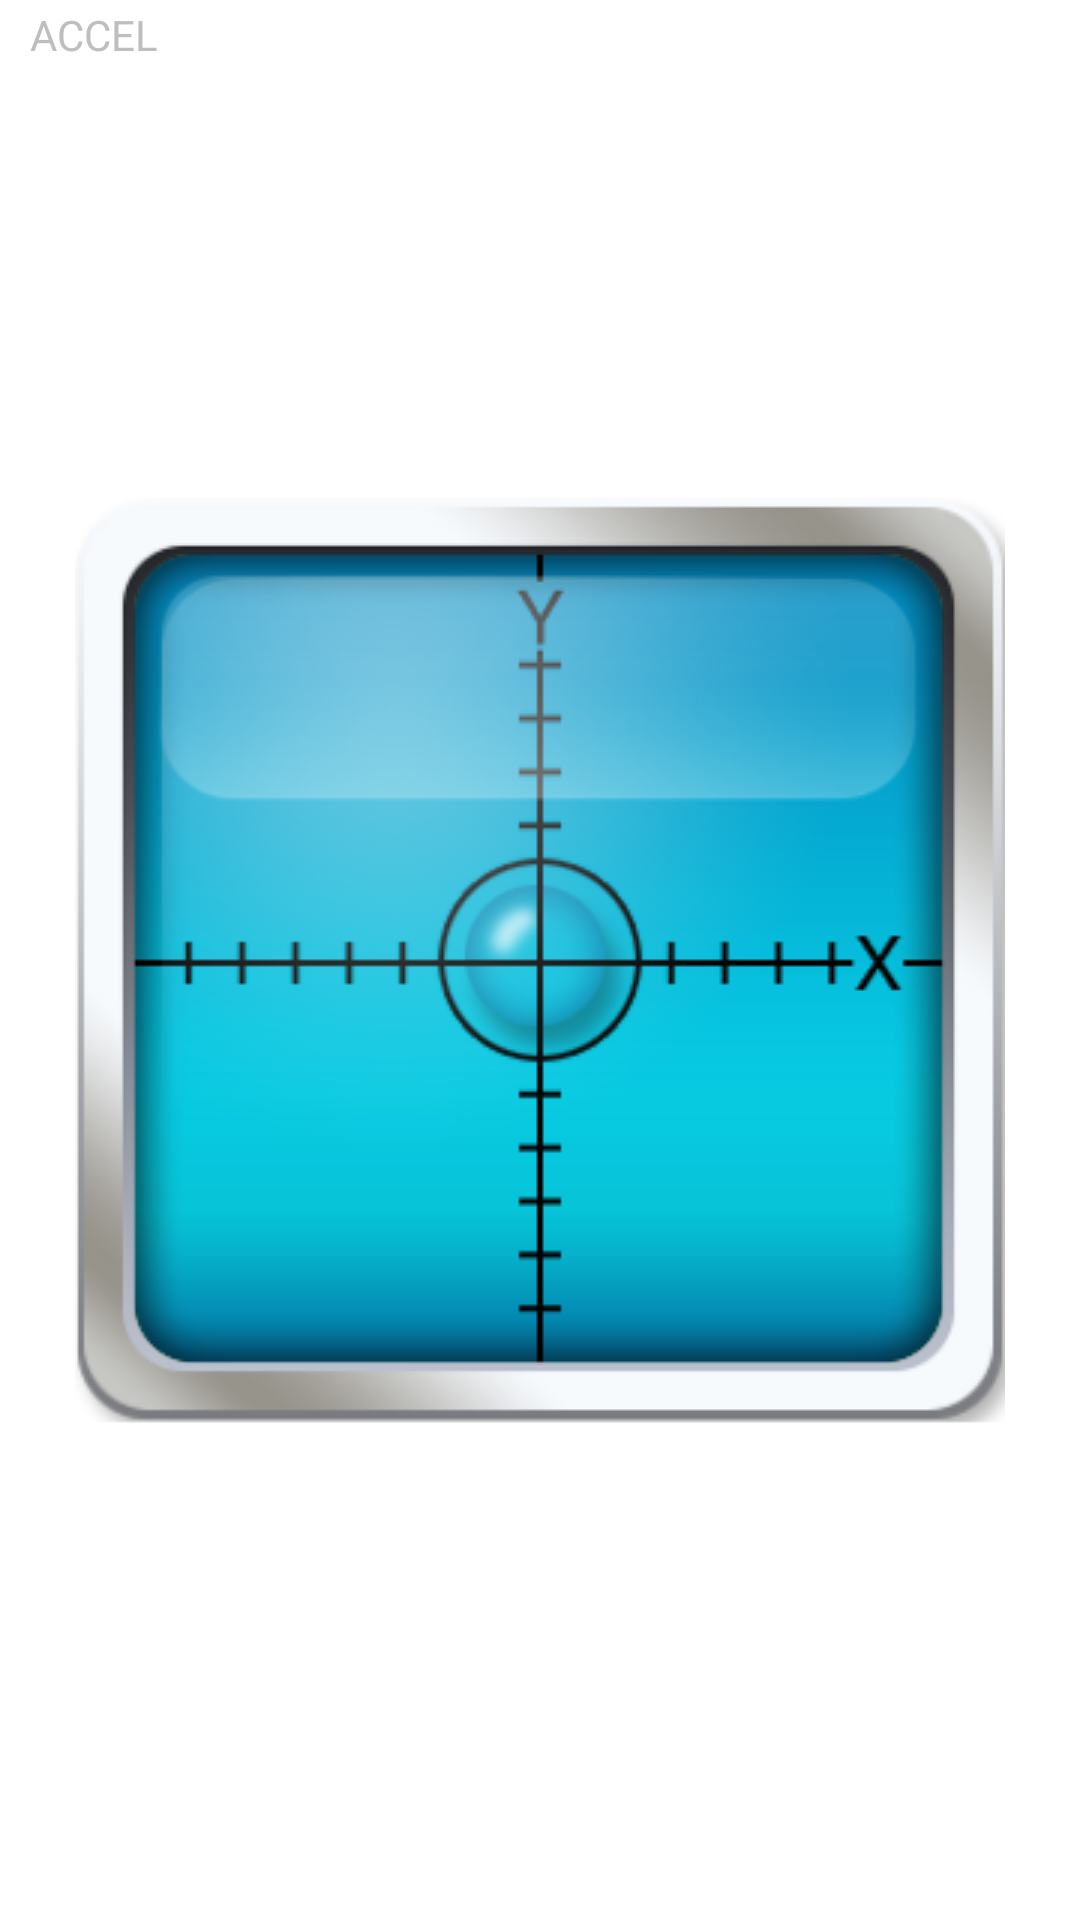

The Android layout XML behind this screen, and the referenced resources:
<!-- AndroidManifest.xml: application theme AppTheme -->
<!-- res/layout/accelerometer_fragment.xml -->
<?xml version="1.0" encoding="utf-8"?>
<RelativeLayout xmlns:android="http://schemas.android.com/apk/res/android"
    android:id="@+id/clickable_panel"
    android:layout_width="match_parent"
    android:layout_height="match_parent"
    android:clickable="true" >

    <TextView
        style="@style/accel_text_style"
        android:layout_width="wrap_content"
        android:layout_height="wrap_content"
        android:layout_alignParentLeft="true"
        android:layout_alignParentTop="true"
        android:paddingLeft="@dimen/accel_text_margin_w"
        android:paddingTop="@dimen/accel_text_margin_h"
        android:text="@string/accelerometer_label" />

    <TextView
        android:id="@+id/raw_x"
        style="@style/accel_text_style"
        android:layout_width="match_parent"
        android:layout_height="wrap_content"
        android:layout_alignParentRight="true"
        android:layout_alignParentTop="true"
        android:paddingRight="@dimen/accel_text_margin_w"
        android:paddingTop="@dimen/accel_text_margin_h"
        android:gravity="right"
        android:textAlignment="gravity"
        android:visibility="invisible"
 />

    <TextView
        android:id="@+id/raw_y"
        style="@style/accel_text_style"
        android:layout_width="wrap_content"
        android:layout_height="wrap_content"
        android:layout_alignParentBottom="true"
        android:layout_alignParentLeft="true"
        android:paddingBottom="@dimen/accel_text_margin_h"
        android:paddingLeft="@dimen/accel_text_margin_w"
        android:visibility="invisible" />

    <TextView
        android:id="@+id/raw_z"
        style="@style/accel_text_style"
        android:layout_width="wrap_content"
        android:layout_height="wrap_content"
        android:layout_alignParentBottom="true"
        android:layout_alignParentRight="true"
        android:paddingBottom="@dimen/accel_text_margin_h"
        android:paddingRight="@dimen/accel_text_margin_w"
        android:visibility="invisible" />

    <FrameLayout
        android:layout_width="wrap_content"
        android:layout_height="wrap_content"
        android:layout_centerInParent="true"
        android:layout_margin="@dimen/accel_gauge_border" >

        <ImageView
            android:id="@+id/range"
            android:layout_width="wrap_content"
            android:layout_height="wrap_content"
            android:layout_gravity="center"
            android:src="@drawable/accel_bg" >
        </ImageView>

        <ImageView
            android:id="@+id/bubble"
            android:layout_width="wrap_content"
            android:layout_height="wrap_content"
            android:layout_gravity="center"
            android:src="@drawable/accel_bubble" />

        <ImageView
            android:layout_width="wrap_content"
            android:layout_height="wrap_content"
            android:layout_gravity="center"
            android:src="@drawable/accel_top" />
    </FrameLayout>

</RelativeLayout>
<!-- resources referenced by this layout -->
<resources>
  <dimen name="accel_gauge_border">20dp</dimen>
  <dimen name="accel_text_margin_h">2dp</dimen>
  <dimen name="accel_text_margin_w">10dp</dimen>
  <!-- drawable accel_bg: png bitmap (drawable, 7839 bytes) -->
  <!-- drawable accel_bubble: png bitmap (drawable, 4358 bytes) -->
  <!-- drawable accel_top: png bitmap (drawable, 49101 bytes) -->
  <string name="accelerometer_label">ACCEL</string>
  <style name="accel_text_style" parent="@android:style/TextAppearance.Small.Inverse" />
  <style name="AppTheme" parent="AppBaseTheme">
          
      </style>
  <style name="AppBaseTheme" parent="android:Theme.Light">
          
      </style>
</resources>
